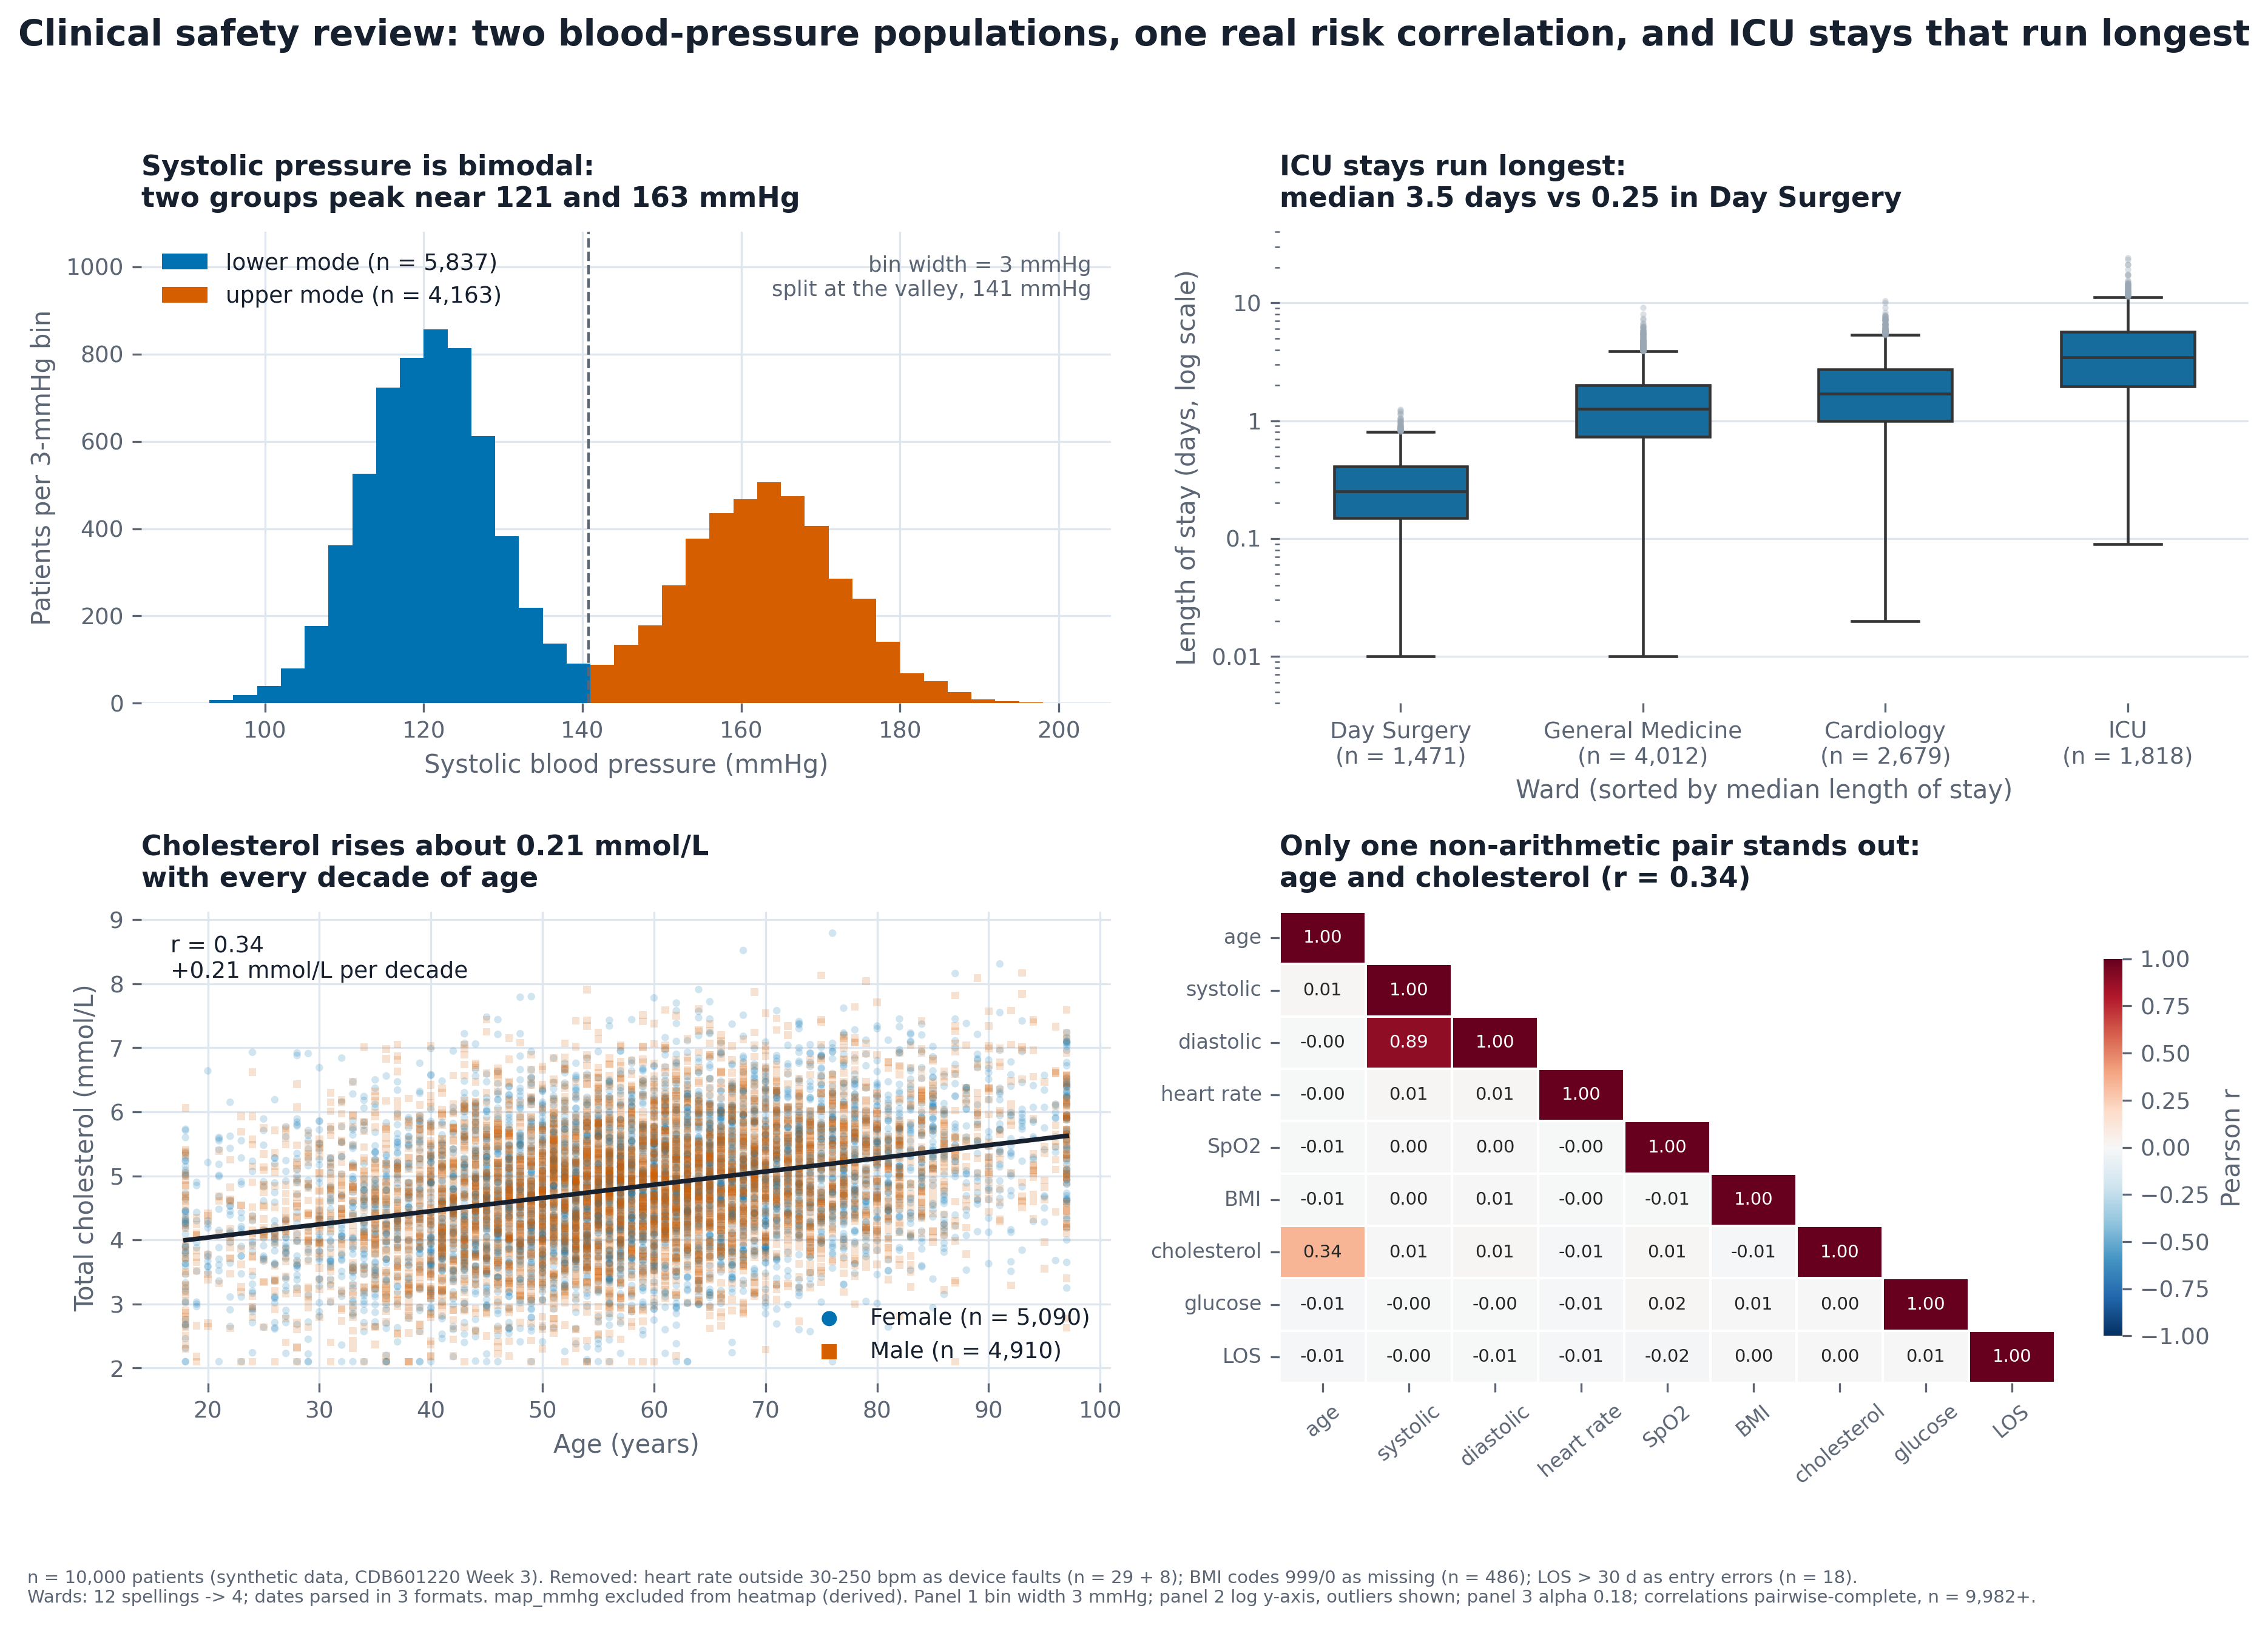

Source code (Python):
"""
Part D - the clinical review figure (2x2, 300 dpi).

    python3 partD_figure.py

Inputs : data/vitals_10k.csv           (synthetic, CDB601220 Week 3)
         data/ward_los_wide.csv        (used only to show the melt() step)
Outputs: partD_figure.png              the figure
         partD_appendix_heart_rate.png heart rate WITH and WITHOUT the exclusion
         partD_cleaning_log.txt        every rule and count (feeds Part E)

Every figure starts with fig, ax = plt.subplots(). Save happens before show.
"""
from __future__ import annotations

import os

import matplotlib
matplotlib.use("Agg")
import matplotlib.pyplot as plt
import numpy as np
import pandas as pd
import seaborn as sns
from scipy import stats

from vizlib import MARKERS, PALETTE, save_fig, style_defaults

ROOT = os.path.dirname(os.path.abspath(__file__))
style_defaults()
C = PALETTE["series"]                 # blue, vermillion, green (Okabe-Ito subset)
LOG: dict[str, str] = {}              # the audit trail, printed at the end

BIN_WIDTH = 3        # mmHg, panel 1 (declared on the figure)
HR_LO, HR_HI = 30, 250      # bpm, physiological plausibility window
LOS_MAX = 30         # days; the data has a clean gap between 14.6 d and 139.8 d
SCATTER_ALPHA = 0.18


# ============================================================================
# STEP 0 - inspect (kept so the output can be read; it is cheap)
# ============================================================================
def inspect(df: pd.DataFrame) -> None:
    print("=== df.info() ===");  df.info()
    print("\n=== df.describe().T ===");  print(df.describe().T.round(2))
    print("\n=== ward values ===");  print(df.ward.value_counts())
    print("\n=== admit_date head ===");  print(df.admit_date.head(20).tolist())


# ============================================================================
# STEP 1 - clean, with a rule and a count for every change
# ============================================================================
WARD_MAP = {
    "general medicine": "General Medicine", "gen medicine": "General Medicine",
    "cardiology": "Cardiology", "cardio": "Cardiology",
    "day surgery": "Day Surgery", "day-surgery": "Day Surgery",
    "intensive care": "ICU", "icu": "ICU", "i.c.u": "ICU",
}


def parse_dates(s: pd.Series) -> pd.Series:
    """Three source systems -> three explicit formats. Never guess row by row."""
    iso = s.str.match(r"^\d{4}-\d{2}-\d{2}$")
    mon = s.str.match(r"^\d{2}-[A-Za-z]{3}-\d{4}$")
    sla = s.str.match(r"^\d{2}/\d{2}/\d{4}$")
    out = pd.Series(pd.NaT, index=s.index, dtype="datetime64[ns]")
    out[iso] = pd.to_datetime(s[iso], format="%Y-%m-%d")
    out[mon] = pd.to_datetime(s[mon], format="%d-%b-%Y")
    out[sla] = pd.to_datetime(s[sla], format="%d/%m/%Y")   # day first: see LOG
    LOG["admit_date formats"] = (
        f"3 formats parsed explicitly: ISO n={iso.sum():,}, dd-Mon-yyyy "
        f"n={mon.sum():,}, dd/mm/yyyy n={sla.sum():,}; unparsed = "
        f"{out.isna().sum()}")
    as_mm_dd = pd.to_datetime(s[sla], format="%m/%d/%Y", errors="coerce")
    LOG["dd/mm vs mm/dd"] = (
        f"slash dates are day-first: read as mm/dd/yyyy {as_mm_dd.isna().sum():,} "
        f"of {sla.sum():,} would be impossible (month > 12); range "
        f"{out.min():%d %b %Y} - {out.max():%d %b %Y}")
    return out


def clean(raw: pd.DataFrame) -> pd.DataFrame:
    df = raw.copy()
    LOG["rows loaded"] = f"{len(df):,} (patient_id unique: {df.patient_id.is_unique}, " \
                         f"duplicate rows: {df.duplicated().sum()})"

    # 1. ward spellings -> 4 wards
    n_raw = df.ward.nunique()
    df["ward_clean"] = df.ward.str.strip().str.lower().map(WARD_MAP)
    assert df.ward_clean.isna().sum() == 0 and df.ward_clean.nunique() == 4
    LOG["ward spellings"] = (f"{n_raw} spellings conformed to 4 wards "
                             f"(strip, lower-case, dictionary map); 0 unmapped")

    # 2. dates
    df["admit_dt"] = parse_dates(df.admit_date)

    # 3. bmi sentinels: 999 (not recorded) and 0 (impossible)
    m0 = df.bmi.mean()
    s999, s0 = (df.bmi == 999).sum(), (df.bmi == 0).sum()
    df.loc[df.bmi.isin([999, 0]), "bmi"] = np.nan
    LOG["bmi sentinels"] = (f"999 (n={s999}) and 0 (n={s0}) are 'missing' codes, set to "
                            f"NaN, rows kept. Mean bmi {m0:.1f} -> {df.bmi.mean():.1f} kg/m2")

    # 4. heart_rate device faults (the ethics clause)
    hm0 = df.heart_rate.mean()
    hi, lo = (df.heart_rate > HR_HI).sum(), (df.heart_rate < HR_LO).sum()
    df["heart_rate_raw"] = df.heart_rate
    df.loc[(df.heart_rate > HR_HI) | (df.heart_rate < HR_LO), "heart_rate"] = np.nan
    LOG["heart_rate device faults"] = (
        f"Readings above {HR_HI} bpm were removed as device faults (n = {hi}); "
        f"readings below {HR_LO} bpm (all 0 bpm, flat-line) also removed (n = {lo}). "
        f"Mean heart rate moves from {hm0:.1f} to {df.heart_rate.mean():.1f} bpm. "
        f"The figure was also produced without the exclusion: "
        f"partD_appendix_heart_rate.png")

    # 5. los_days entry errors
    lm0, lmed0 = df.los_days.mean(), df.los_days.median()
    bad = df.los_days > LOS_MAX
    gap = (df.los_days[~bad].max(), df.los_days[bad].min())
    df.loc[bad, "los_days"] = np.nan
    LOG["los_days entry errors"] = (
        f"> {LOS_MAX} days set to NaN (n = {bad.sum()}); no value lies between "
        f"{gap[0]:.1f} and {gap[1]:.1f} days. Mean LOS {lm0:.2f} -> "
        f"{df.los_days.mean():.2f} d (median {lmed0:.2f} -> {df.los_days.median():.2f})")

    # 6. derived column
    LOG["derived column"] = ("map_mmhg = (systolic + 2*diastolic)/3 is arithmetic, "
                             "excluded from the heatmap (corr with systolic "
                             f"{raw.map_mmhg.corr(raw.systolic):.2f})")
    # 7. ratio column
    LOG["risk_score"] = ("a ratio (events/day): never averaged across wards here; "
                         "not plotted")
    return df


# ============================================================================
# STEP 2 - the figure
# ============================================================================
def two_populations(x: np.ndarray):
    """Peaks of a KDE and the valley between them (used to split panel 1)."""
    grid = np.linspace(x.min(), x.max(), 600)
    dens = stats.gaussian_kde(x)(grid)
    # first and second highest local maxima
    peaks = [i for i in range(1, len(grid) - 1)
             if dens[i] > dens[i - 1] and dens[i] > dens[i + 1]]
    peaks = sorted(peaks, key=lambda i: dens[i], reverse=True)[:2]
    p1, p2 = sorted(peaks)
    valley = grid[p1:p2][np.argmin(dens[p1:p2])]
    return grid[p1], grid[p2], valley


def build_figure(df: pd.DataFrame):
    fig, ax = plt.subplots(2, 2, figsize=(12.6, 8.4))

    # -------------------------------------------------- panel 1: distribution
    a = ax[0, 0]
    sys_ = df.systolic.to_numpy()
    p_lo, p_hi, split = two_populations(sys_)
    edges = np.arange(sys_.min() // BIN_WIDTH * BIN_WIDTH,
                      sys_.max() + BIN_WIDTH + 1, BIN_WIDTH)
    lo, hi = sys_[sys_ < split], sys_[sys_ >= split]
    a.hist(lo, bins=edges, color=C[0], label=f"lower mode (n = {len(lo):,})")
    a.hist(hi, bins=edges, color=C[1], label=f"upper mode (n = {len(hi):,})")
    a.axvline(split, color=PALETTE["ink_soft"], ls="--", lw=1)
    a.text(0.98, 0.95, f"bin width = {BIN_WIDTH} mmHg\nsplit at the valley, "
           f"{split:.0f} mmHg", transform=a.transAxes, ha="right", va="top",
           fontsize=8.5, color=PALETTE["ink_soft"])
    a.set_ylim(0, a.get_ylim()[1] * 1.2)
    a.set_title(f"Systolic pressure is bimodal:\ntwo groups peak near "
                f"{p_lo:.0f} and {p_hi:.0f} mmHg", fontsize=11)
    a.set_xlabel("Systolic blood pressure (mmHg)")
    a.set_ylabel("Patients per 3-mmHg bin")
    a.legend(loc="upper left")
    LOG["panel 1 parameters"] = (f"hist bin width {BIN_WIDTH} mmHg, KDE-valley split at "
                                 f"{split:.1f} mmHg (peaks {p_lo:.0f}, {p_hi:.0f})")

    # ------------------------------------------------------ panel 2: box plot
    b = ax[0, 1]
    d2 = df[["ward_clean", "los_days"]].dropna()
    d2 = d2[d2.los_days > 0]                      # 0 cannot be drawn on a log axis
    n_zero = int((df.los_days == 0).sum())
    order = (d2.groupby("ward_clean").los_days.median()
             .sort_values().index.tolist())       # sorted by median, not A-Z
    meds = d2.groupby("ward_clean").los_days.median()
    sns.boxplot(data=d2, x="ward_clean", y="los_days", order=order, ax=b,
                color=C[0], width=0.55, showfliers=True, linewidth=1.1,
                flierprops=dict(marker="o", markersize=2.5, alpha=0.35,
                                markerfacecolor=PALETTE["muted"],
                                markeredgecolor="none"))
    b.set_yscale("log")
    b.set_title(f"ICU stays run longest:\nmedian {meds['ICU']:.1f} days "
                f"vs {meds['Day Surgery']:.2f} in Day Surgery", fontsize=11)
    b.set_xlabel("Ward (sorted by median length of stay)")
    b.set_ylabel("Length of stay (days, log scale)")
    b.yaxis.set_major_formatter(matplotlib.ticker.FuncFormatter(
        lambda v, _: f"{v:g}"))
    b.set_ylim(0.004, 40)
    b.set_xticks(range(len(order)))
    b.set_xticklabels([f"{w}\n(n = {int((d2.ward_clean == w).sum()):,})"
                       for w in order])
    LOG["panel 2 parameters"] = (f"log-10 y axis; showfliers=True (outliers visible); "
                                 f"wards ordered by median; {n_zero} zero-day stays "
                                 f"cannot be drawn on a log axis")

    # ------------------------------------------------------- panel 4 FIRST
    cols = ["age", "systolic", "diastolic", "heart_rate", "spo2", "bmi",
            "chol_mmol_l", "glucose_mmol_l", "los_days"]
    short = {"age": "age", "systolic": "systolic", "diastolic": "diastolic",
             "heart_rate": "heart rate", "spo2": "SpO2", "bmi": "BMI",
             "chol_mmol_l": "cholesterol", "glucose_mmol_l": "glucose",
             "los_days": "LOS"}
    corr = df[cols].corr().rename(index=short, columns=short)   # pairwise-complete
    mask = np.triu(np.ones_like(corr, dtype=bool), k=1)
    d = ax[1, 1]
    sns.heatmap(corr, ax=d, mask=mask, cmap=PALETTE["diverging"], vmin=-1, vmax=1,
                center=0, annot=True, fmt=".2f", annot_kws={"size": 7},
                linewidths=0.5, linecolor="white",
                cbar_kws={"shrink": 0.8, "label": "Pearson r"})
    d.grid(False)
    d.set_title("Only one non-arithmetic pair stands out:\nage and cholesterol "
                f"(r = {corr.loc['cholesterol', 'age']:.2f})", fontsize=11)
    d.tick_params(axis="x", rotation=40, labelsize=8)
    d.tick_params(axis="y", labelsize=8)

    # --------------------------------------------------- panel 3: the scatter
    c = ax[1, 0]
    d3 = df[["age", "chol_mmol_l", "sex"]].dropna()
    for k, (sex, mk) in enumerate([("F", MARKERS[0]), ("M", MARKERS[1])]):
        g = d3[d3.sex == sex]
        c.scatter(g.age, g.chol_mmol_l, s=9, alpha=SCATTER_ALPHA, marker=mk,
                  color=C[k], edgecolors="none", label=f"{'Female' if sex == 'F' else 'Male'} (n = {len(g):,})")
    slope, intercept, r, _, _ = stats.linregress(d3.age, d3.chol_mmol_l)
    xs = np.array([d3.age.min(), d3.age.max()])
    c.plot(xs, intercept + slope * xs, color=PALETTE["ink"], lw=1.8)
    c.text(0.03, 0.95, f"r = {r:.2f}\n+{slope * 10:.2f} mmol/L per decade",
           transform=c.transAxes, va="top", fontsize=9, color=PALETTE["ink"])
    c.set_title("Cholesterol rises about "
                f"{slope * 10:.2f} mmol/L\nwith every decade of age", fontsize=11)
    c.set_xlabel("Age (years)")
    c.set_ylabel("Total cholesterol (mmol/L)")
    leg = c.legend(loc="lower right", markerscale=2)
    for h in leg.legend_handles:
        h.set_alpha(1)
    LOG["panel 3 parameters"] = (f"all {len(d3):,} points, alpha {SCATTER_ALPHA}, "
                                 f"s=9, OLS line, shape + colour for sex")

    # ------------------------------------------------------------- finishing
    for p in ax.flat:
        for sp in ("top", "right", "left", "bottom"):
            p.spines[sp].set_visible(False)
    fig.suptitle("Clinical safety review: two blood-pressure populations, "
                 "one real risk correlation, and ICU stays that run longest",
                 x=0.006, ha="left", fontsize=14, fontweight="bold",
                 color=PALETTE["ink"])
    fig.tight_layout(rect=[0, 0, 1, 0.95])
    return fig, corr


def appendix_heart_rate(raw: pd.DataFrame, df: pd.DataFrame) -> str:
    """The ethics clause: show heart rate with AND without the exclusion."""
    fig, ax = plt.subplots(1, 2, figsize=(11, 4.2))
    a, b = ax
    a.boxplot([raw.heart_rate], vert=False, widths=0.5, patch_artist=True,
              boxprops=dict(facecolor=C[0], alpha=0.6),
              flierprops=dict(marker="o", markersize=3, markerfacecolor=C[1],
                              markeredgecolor="none"))
    a.set_title(f"Without exclusion: {int(((raw.heart_rate > HR_HI) | (raw.heart_rate < HR_LO)).sum())} "
                f"impossible readings dominate the scale")
    a.set_xlabel("Heart rate (bpm)"); a.set_yticks([])
    b.boxplot([df.heart_rate.dropna()], vert=False, widths=0.5, patch_artist=True,
              boxprops=dict(facecolor=C[0], alpha=0.6),
              flierprops=dict(marker="o", markersize=3, markerfacecolor=C[1],
                              markeredgecolor="none"))
    b.set_title(f"With exclusion ({HR_LO}-{HR_HI} bpm): mean "
                f"{df.heart_rate.mean():.1f} vs {raw.heart_rate.mean():.1f} bpm")
    b.set_xlabel("Heart rate (bpm)"); b.set_yticks([])
    for p in ax:
        p.spines[["left", "top", "right"]].set_visible(False)
    fig.suptitle("Appendix: heart rate before and after the device-fault rule",
                 x=0.006, ha="left", fontsize=12.5, fontweight="bold")
    fig.tight_layout(rect=[0, 0, 1, 0.92])
    out = save_fig(fig, os.path.join(ROOT, "partD_appendix_heart_rate.png"),
                   "Same data, same boxplot, exclusion rule applied on the right. "
                   "Synthetic data, CDB601220 Week 3.")
    plt.close(fig)
    return out


def main():
    raw = pd.read_csv(os.path.join(ROOT, "data", "vitals_10k.csv"))
    # inspect(raw)            # <- run once, read, comment out
    df = clean(raw)

    # The wide file exists to demonstrate melt(): seaborn wants long data.
    wide = pd.read_csv(os.path.join(ROOT, "data", "ward_los_wide.csv"))
    long_ = wide.melt(var_name="ward", value_name="los_days").dropna()
    LOG["ward_los_wide.csv"] = (f"melt(): {wide.shape} wide -> {long_.shape} long "
                                f"(not used for the figure; vitals_10k is)")

    fig, corr = build_figure(df)

    n_los = int(df.los_days.notna().sum())
    note = (f"n = {len(df):,} patients (synthetic data, CDB601220 Week 3). "
            f"Removed: heart rate outside {HR_LO}-{HR_HI} bpm as device faults "
            f"(n = {int(raw.heart_rate.gt(HR_HI).sum())} + "
            f"{int(raw.heart_rate.lt(HR_LO).sum())}); BMI codes 999/0 as missing "
            f"(n = {int(raw.bmi.isin([999, 0]).sum())}); LOS > {LOS_MAX} d as entry errors "
            f"(n = {int((raw.los_days > LOS_MAX).sum())}).\n"
            f"Wards: 12 spellings -> 4; dates parsed in 3 formats. map_mmhg excluded "
            f"from heatmap (derived). Panel 1 bin width {BIN_WIDTH} mmHg; panel 2 log "
            f"y-axis, outliers shown; panel 3 alpha {SCATTER_ALPHA}; "
            f"correlations pairwise-complete, n = {n_los:,}+.")
    out = save_fig(fig, os.path.join(ROOT, "partD_figure.png"), note)   # SAVE first
    plt.close(fig)
    print("wrote", out)
    print("wrote", appendix_heart_rate(raw, df))

    text = "\n".join(f"{k:<28} {v}" for k, v in LOG.items())
    with open(os.path.join(ROOT, "partD_cleaning_log.txt"), "w") as f:
        f.write(text + "\n")
    print("\nCleaning log (Part E item 3):\n")
    print(text)
    print("\nCorrelation matrix (rounded):")
    print(corr.round(2).to_string())


if __name__ == "__main__":
    main()
